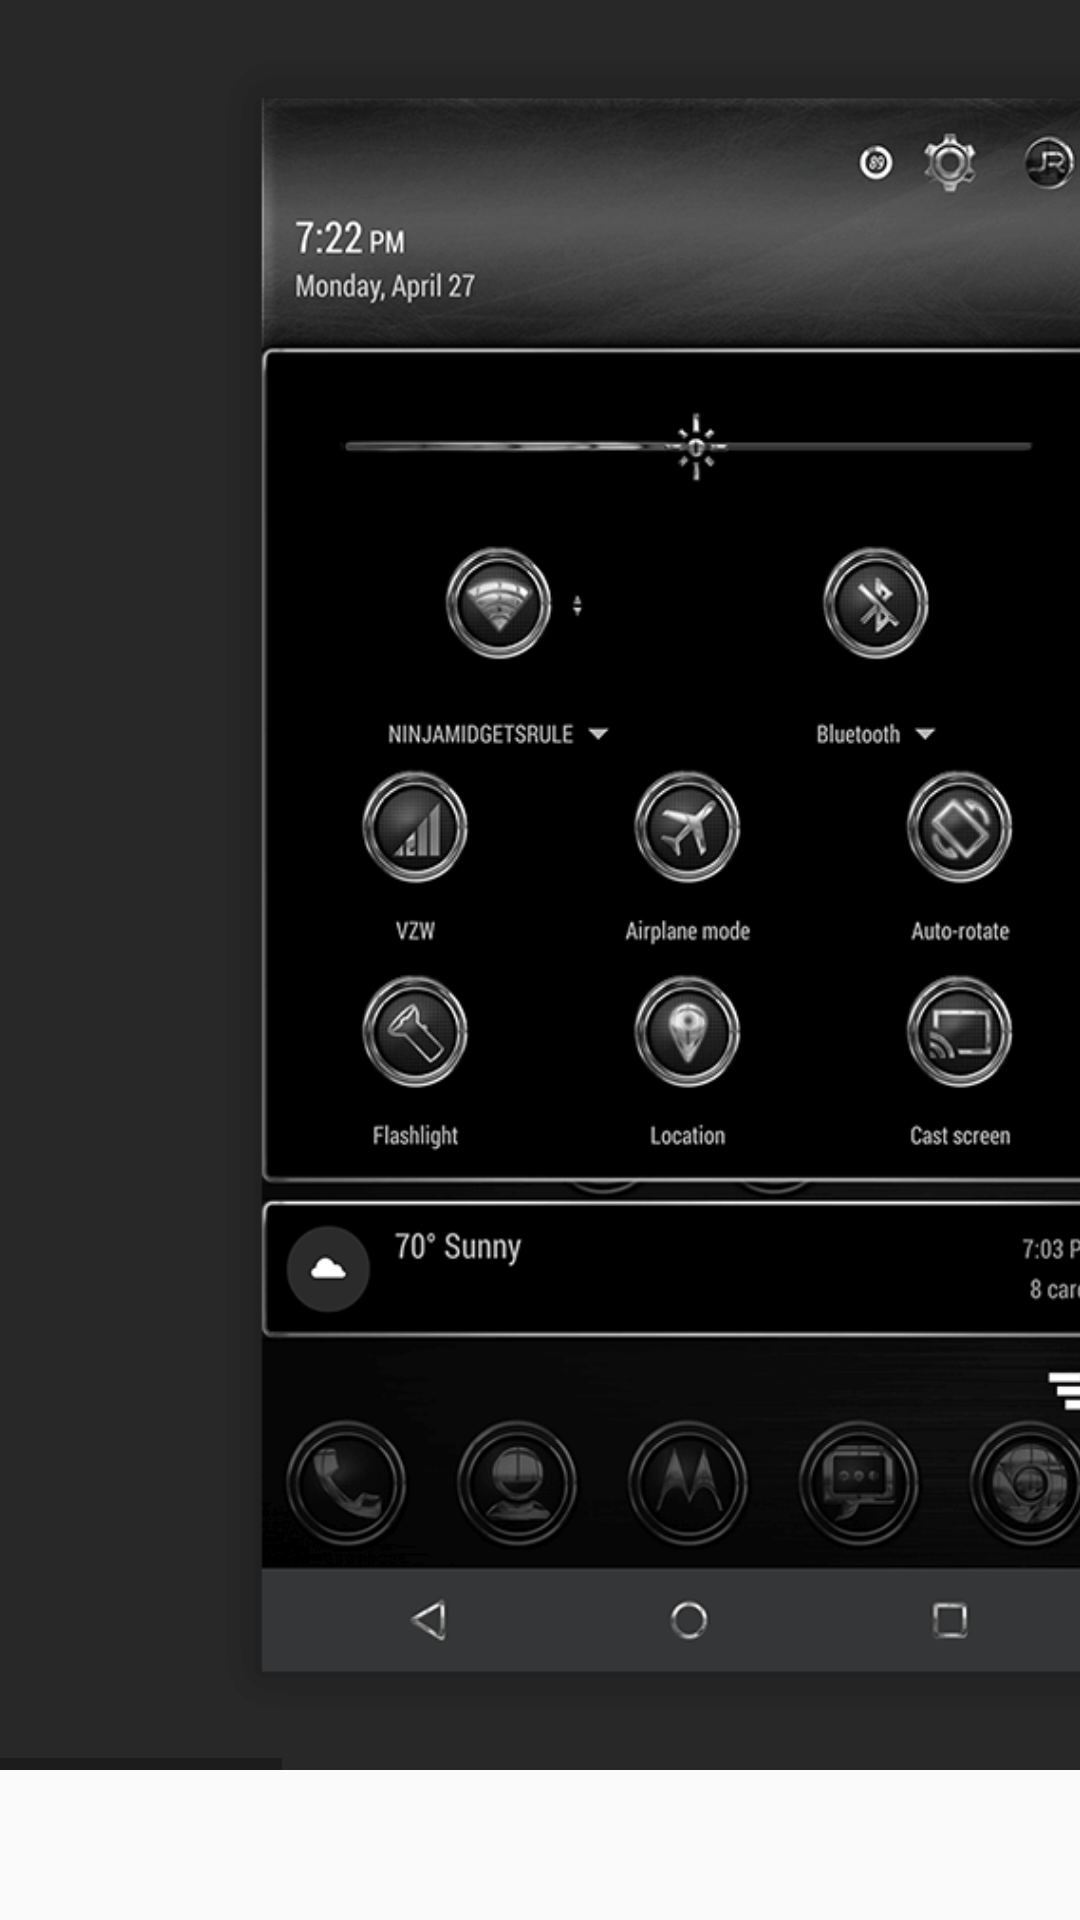

Produce the Android XML layout that renders to this screen, including the resource entries it uses.
<!-- AndroidManifest.xml: application theme AppTheme -->
<!-- res/layout/bsc_screenshots.xml -->
<?xml version="1.0" encoding="utf-8"?>
<LinearLayout xmlns:android="http://schemas.android.com/apk/res/android"
    android:layout_width="wrap_content"
    android:layout_height="wrap_content"
    android:orientation="vertical" >

    <HorizontalScrollView
        android:layout_width="wrap_content"
        android:layout_height="wrap_content"
        android:layout_marginTop="0dp" >

        <LinearLayout
            android:layout_width="wrap_content"
            android:layout_height="wrap_content"
            android:orientation="horizontal" >

    <ImageView
        android:id="@+id/image1"
        android:layout_width="460sp"
        android:layout_height="590sp"
        android:scaleType="fitXY"
        android:src="@drawable/bsc_screenshot1"/>

    <ImageView
        android:id="@+id/image2"
        android:layout_width="460sp"
        android:layout_height="590sp"
        android:scaleType="fitXY"
        android:src="@drawable/bsc_screenshot2"/>

    <ImageView
        android:id="@+id/image3"
        android:layout_width="460sp"
        android:layout_height="590sp"
        android:scaleType="fitXY"
        android:src="@drawable/bsc_screenshot3"/>

        </LinearLayout>
    </HorizontalScrollView>

</LinearLayout>
<!-- resources referenced by this layout -->
<resources>
  <!-- drawable bsc_screenshot1: png bitmap (drawable-nodpi, 57729 bytes) -->
  <!-- drawable bsc_screenshot2: png bitmap (drawable-nodpi, 41221 bytes) -->
  <!-- drawable bsc_screenshot3: png bitmap (drawable-nodpi, 39885 bytes) -->
  <style name="AppTheme" parent="Theme.AppCompat.Light">
          <item name="colorPrimary">@color/colorPrimary</item>
          <item name="colorPrimaryDark">@color/colorPrimaryDark</item>
          <item name="colorAccent">@color/colorAccent</item>
          <item name="drawerArrowStyle">@style/DrawerArrowStyle</item>
          <item name="android:actionOverflowButtonStyle">@style/ActionBarOverflow</item>
          <item name="android:windowTranslucentStatus">true</item>
          <item name="android:windowActionBarOverlay">true</item>
          <item name="android:windowContentOverlay">@null</item>
          <item name="preferenceTheme">@style/PreferenceThemeOverlay.v14.Material</item>
      </style>
  <color name="colorPrimary">#313131</color>
  <color name="colorPrimaryDark">#222222</color>
  <color name="colorAccent">#dc2121</color>
  <style name="DrawerArrowStyle" parent="@style/Widget.AppCompat.DrawerArrowToggle">
          <item name="spinBars">true</item>
          <item name="color">@android:color/white</item>
      </style>
  <style name="ActionBarOverflow" parent="@android:style/Widget.Material.Light.ActionButton.Overflow">
          <item name="android:src">@drawable/ic_menu_overflow</item>
      </style>
</resources>
